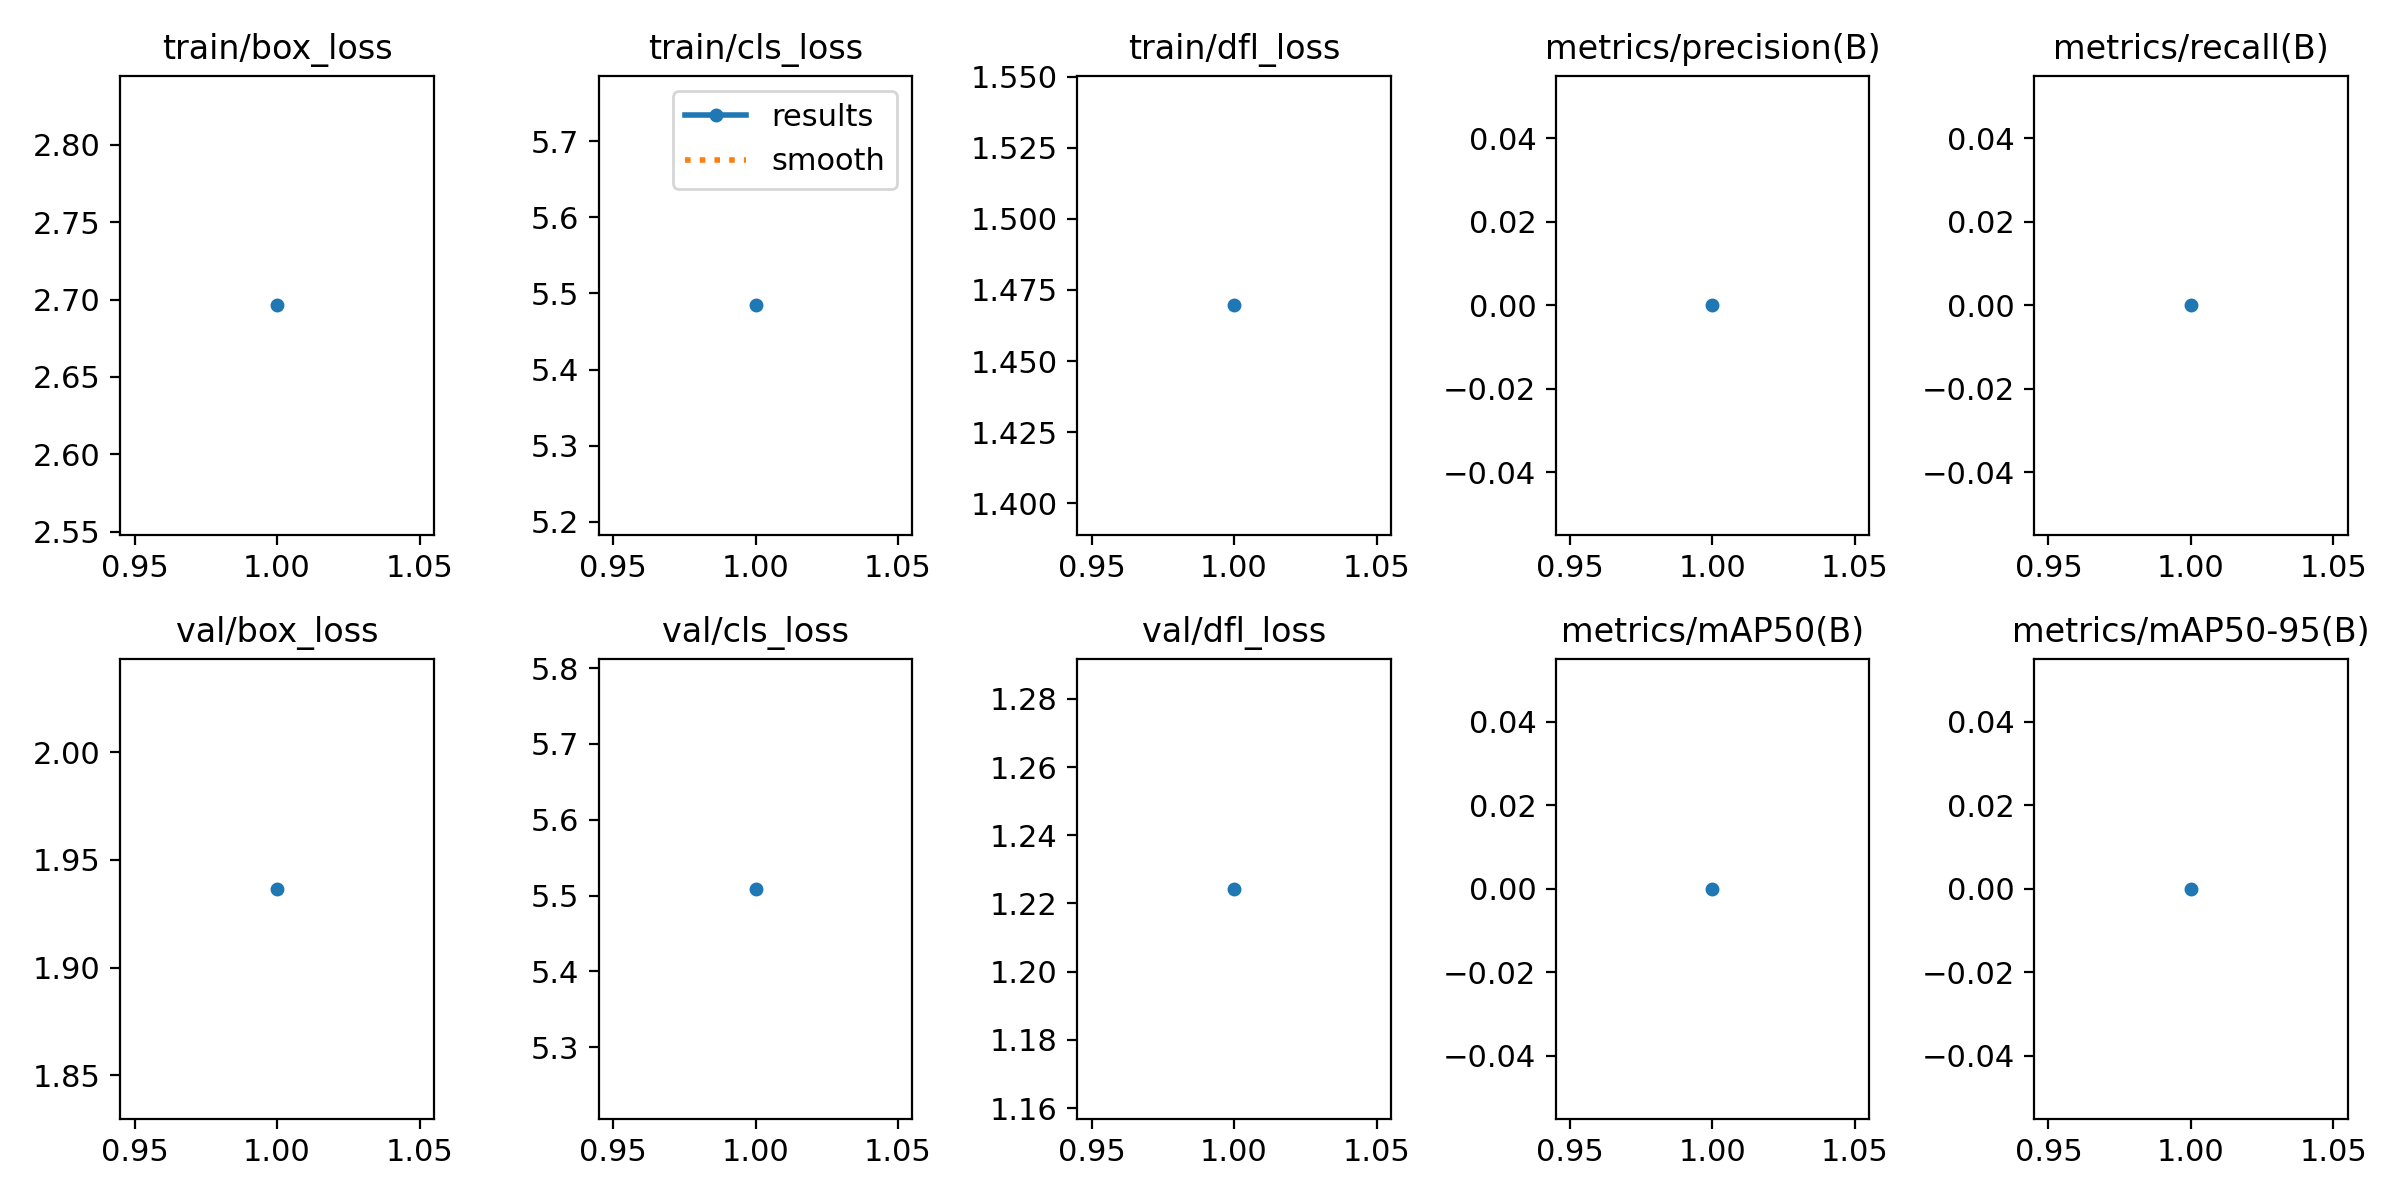

Data behind this chart, as committed beside it:
epoch, time, train/box_loss, train/cls_loss, train/dfl_loss, metrics/precision(B), metrics/recall(B), metrics/mAP50(B), metrics/mAP50-95(B), val/box_loss, val/cls_loss, val/dfl_loss, lr/pg0, lr/pg1, lr/pg2
1, 5.274, 2.696, 5.484, 1.47, 0, 0, 0, 0, 1.937, 5.509, 1.224, 0.002, 0.002, 0.002
